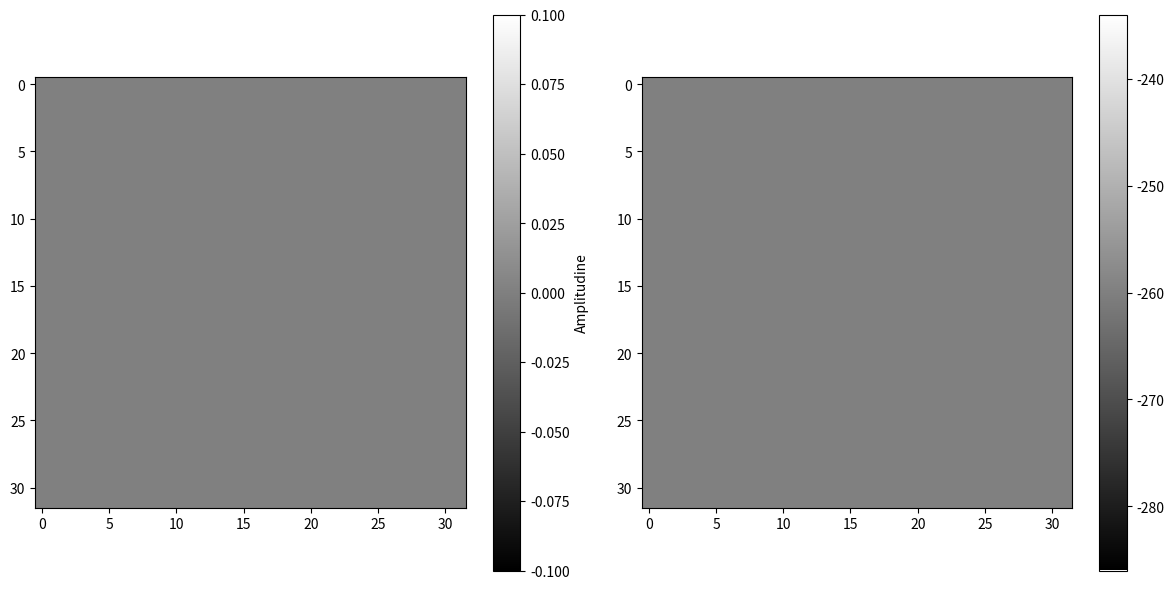
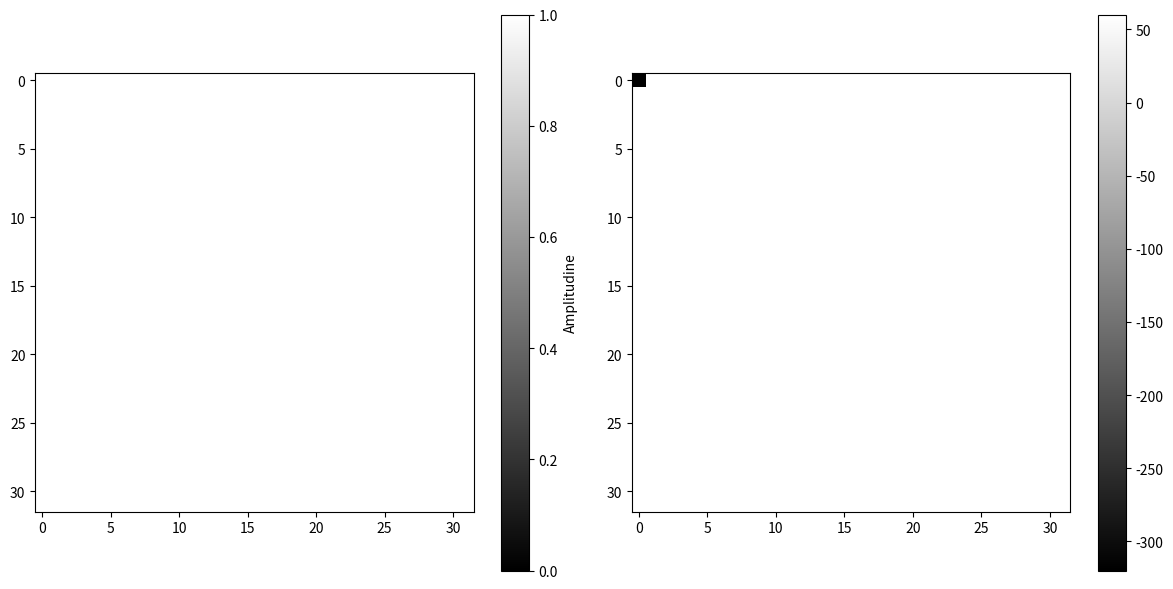
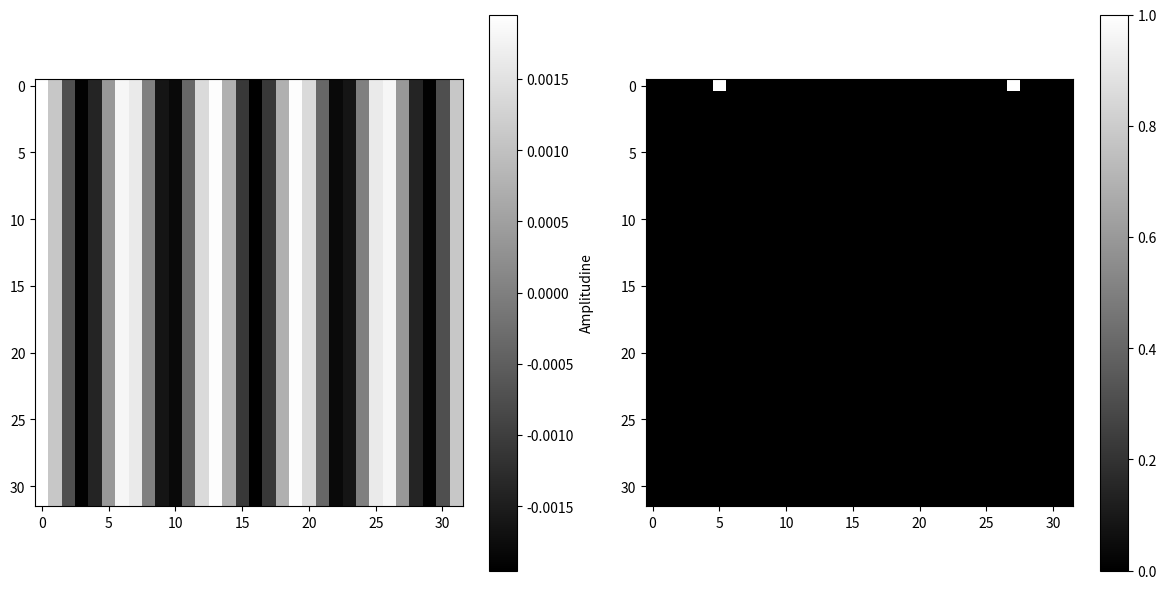
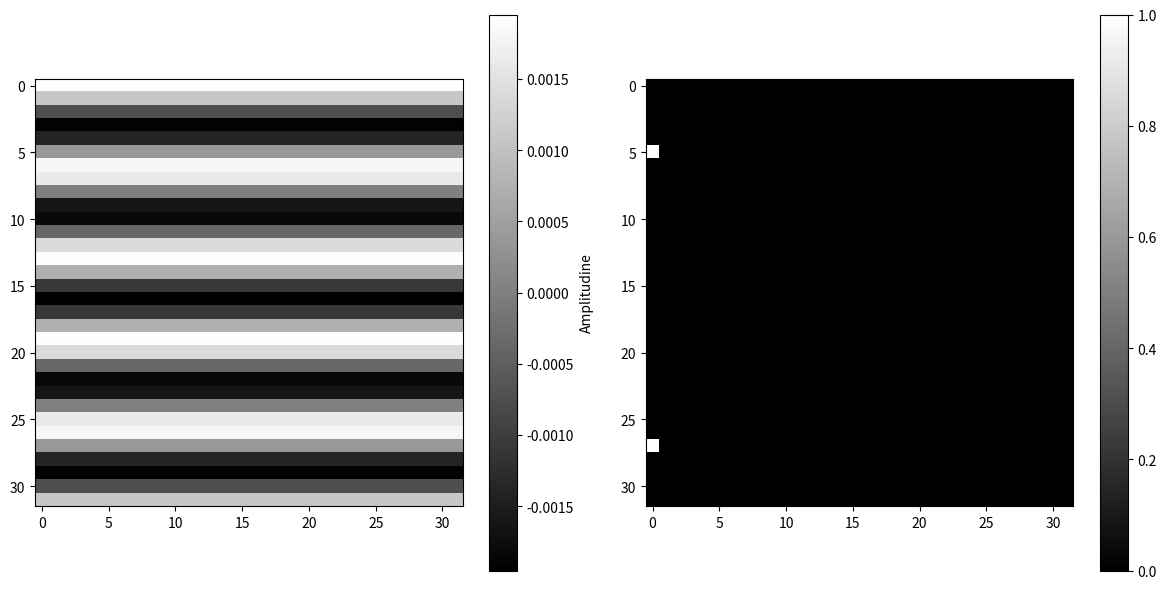
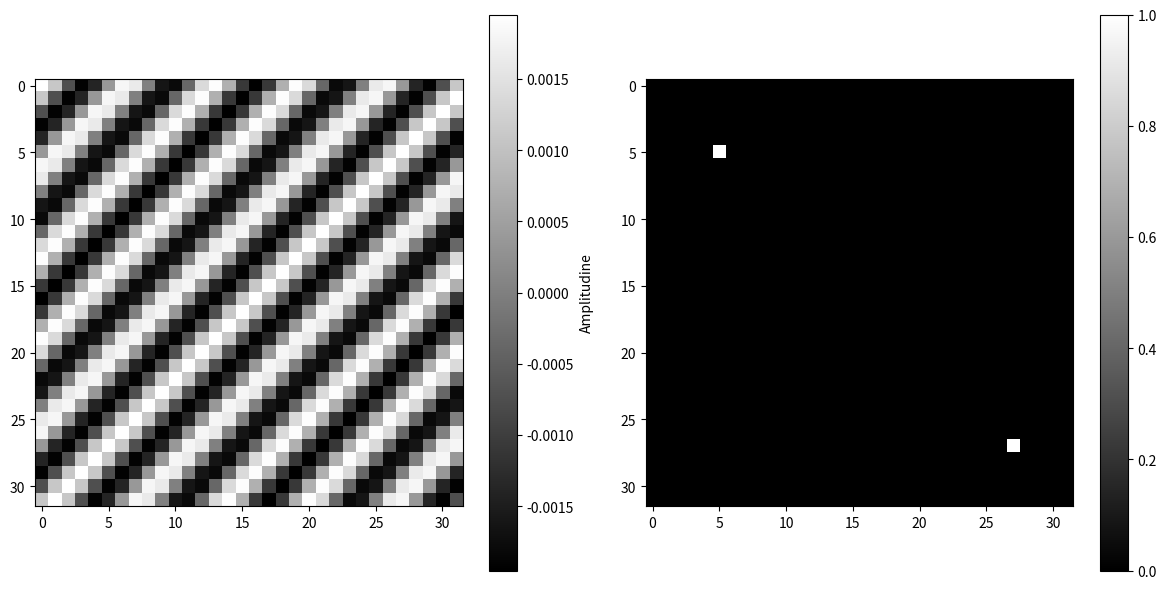

Write the Python code that produced these figures, in order. (Note: this script raises an exception after producing the figures.)
from scipy import misc, ndimage
import numpy as np
import matplotlib.pyplot as plt


# 1.
# a.

N = 32
n1 = np.arange(N)
n2 = np.arange(N)

n1_grid, n2_grid = np.meshgrid(n1, n2)
x = np.sin(2 * np.pi * n1_grid + 3 * np.pi * n2_grid)  # In cazul asta daca nu scoatem erorile de calcul nu ne mai da rezultatul asteptat
for i, y in enumerate(x):
    for j, u in enumerate(x):
        if x[i][j] < 1e-13:
            x[i][j] = 0

xSpectru = np.fft.fft2(x)
freq_db = 20 * np.log10(abs(xSpectru) + 1e-13) # 1e-13 ca sa nu imparta cu 0

plt.figure(figsize=(12, 6))

plt.subplot(1, 2, 1)
plt.imshow(x, cmap = "gray")
plt.colorbar(label ='Amplitudine')

plt.subplot(1, 2, 2)
plt.imshow(freq_db, cmap = "gray")
plt.colorbar()

plt.tight_layout()
#plt.show()

# Imaginea nu ne da nimic deoarece in domeniul timp totul e 0 (e sinus si orice numar intreg ne da 0 deci 2 * np.pi * n1_grid + 3 * np.pi * n2_grid e mereu 00
# In spectru ne afiseaza tot uniform deoarece dupa fft de o matrice de 0-uri ne da tot 0

# b.

x = np.sin(4 * np.pi * n1_grid) + np.cos(6 * np.pi * n2_grid)

xSpectru = np.fft.fft2(x)
xSpectru -= xSpectru[0][0]
freq_db = 20 * np.log10(abs(xSpectru) + 1e-16)

plt.figure(figsize=(12, 6))

plt.subplot(1, 2, 1)
plt.imshow(x, cmap = "gray", vmin=0, vmax=1)
plt.colorbar(label ='Amplitudine')

plt.subplot(1, 2, 2)
plt.imshow(freq_db, cmap = "gray")
plt.colorbar()

plt.tight_layout()
# plt.show()

# Imaginea din stanga ar trebui sa ne dea tot uniform ca la a. deoarece sinusul e la fel ca la a si da 0 si cosinusul e multiplu de 2 * pi care e 1 mereu
# Deci semnalul e 1 mereu
# Spectrul e un singur punct negru la stanga sus deoarece acolo se concentreaza toata energia

#c.

Y = np.zeros((N, N), dtype=complex)

Y[0][5] = 1
Y[0][N - 5] = 1

Imagine = np.fft.ifft2(Y)
Imagine = np.real(Imagine)

plt.figure(figsize=(12, 6))

plt.subplot(1, 2, 1)
plt.imshow(Imagine, cmap = "gray")
plt.colorbar(label ='Amplitudine')

plt.subplot(1, 2, 2)
plt.imshow(abs(Y), cmap = "gray")
plt.colorbar()

plt.tight_layout()
#plt.show()

# Imaginea din stanga ne da 5 linii pe verticala construite din frecventa de la Y[0][5] (5 repr. nr. de linii) si Y[0][N - 5] conjugata sa (deoarece e fft si de la jumate sunt doar conjugate)
# punem ca Y[0][N - 5] sa fie si el 1 astfel incat partea complexa a lui Y[0][5] sa se anuleze
# La spectru ne da doar 2 pixeli, energia concentrandu-se doar in ei, Y[0][5] si Y[0][N - 5]

# d.

Y = np.zeros((N, N), dtype = complex)

Y[5][0] = 1
Y[N - 5][0] = 1

Imagine = np.fft.ifft2(Y)
Imagine = np.real(Imagine)

plt.figure(figsize=(12, 6))

plt.subplot(1, 2, 1)
plt.imshow(Imagine, cmap = "gray")
plt.colorbar(label ='Amplitudine')

plt.subplot(1, 2, 2)
plt.imshow(abs(Y), cmap = "gray")
plt.colorbar()

plt.tight_layout()
#plt.show()

# La fel ca la d doar ca liniile sunt pe orizontala

# e.

Y = np.zeros((N, N), dtype = complex)

Y[5][5] = 1
Y[N - 5][N - 5] = 1

Imagine = np.fft.ifft2(Y)
Imagine = np.real(Imagine)

plt.figure(figsize=(12, 6))

plt.subplot(1, 2, 1)
plt.imshow(Imagine, cmap = "gray")
plt.colorbar(label ='Amplitudine')

plt.subplot(1, 2, 2)
plt.imshow(abs(Y), cmap = "gray")
plt.colorbar()

plt.tight_layout()
#plt.show()

# La fel ca anterior doar ca liniile sunt pe diagonala

# 2.

#Nu am avut timp sa il implementez dar as face ce ati prezentat la curs de la JPEG cu matricea Q si Huffman

# 3.
X = misc.face(gray=True)

Y = np.fft.fft2(X)
freq_db = 20 * np.log10(abs(Y))

pixel_noise = 200
noise = np.random.randint(-pixel_noise, high=pixel_noise+1, size=X.shape)
X_noisy = X + noise

signal_power = np.sum(X ** 2)
noise_power = np.sum((X - X_noisy) ** 2)
snr = 10 * np.log10(signal_power / noise_power)
print(snr)

Y = np.fft.fft2(X_noisy)
Yshift = np.fft.fftshift(Y)
cx, cy = len(Yshift) // 2, len(Yshift[0]) // 2
ce = 5
masca = np.zeros_like(Y, dtype=bool)

for i, t in enumerate(Yshift):
    for j, y in enumerate(Yshift[i]):
        if (i - cx) ** 2 + (j - cy) ** 2 >= (cx // ce) ** 2:
            masca[i][j] = False
        else:
            masca[i][j] = True

Yshift *= masca
#filtru = 20 * np.log10(abs(Yshift))
X_cutoff = np.fft.ifft2(np.fft.ifftshift(Yshift))
X_cutoff = np.real(X_cutoff)

signal_power = np.sum(X ** 2)
noise_power = np.sum((X - X_cutoff) ** 2)
snr = 10 * np.log10(signal_power / noise_power)
print(snr)

plt.figure(figsize=(12, 6))

plt.subplot(1, 2, 1)
plt.imshow(X_noisy, cmap = "gray")
plt.colorbar(label ='Amplitudine')

plt.subplot(1, 2, 2)
plt.imshow(X_cutoff, cmap = "gray")
plt.colorbar()
#plt.show()
